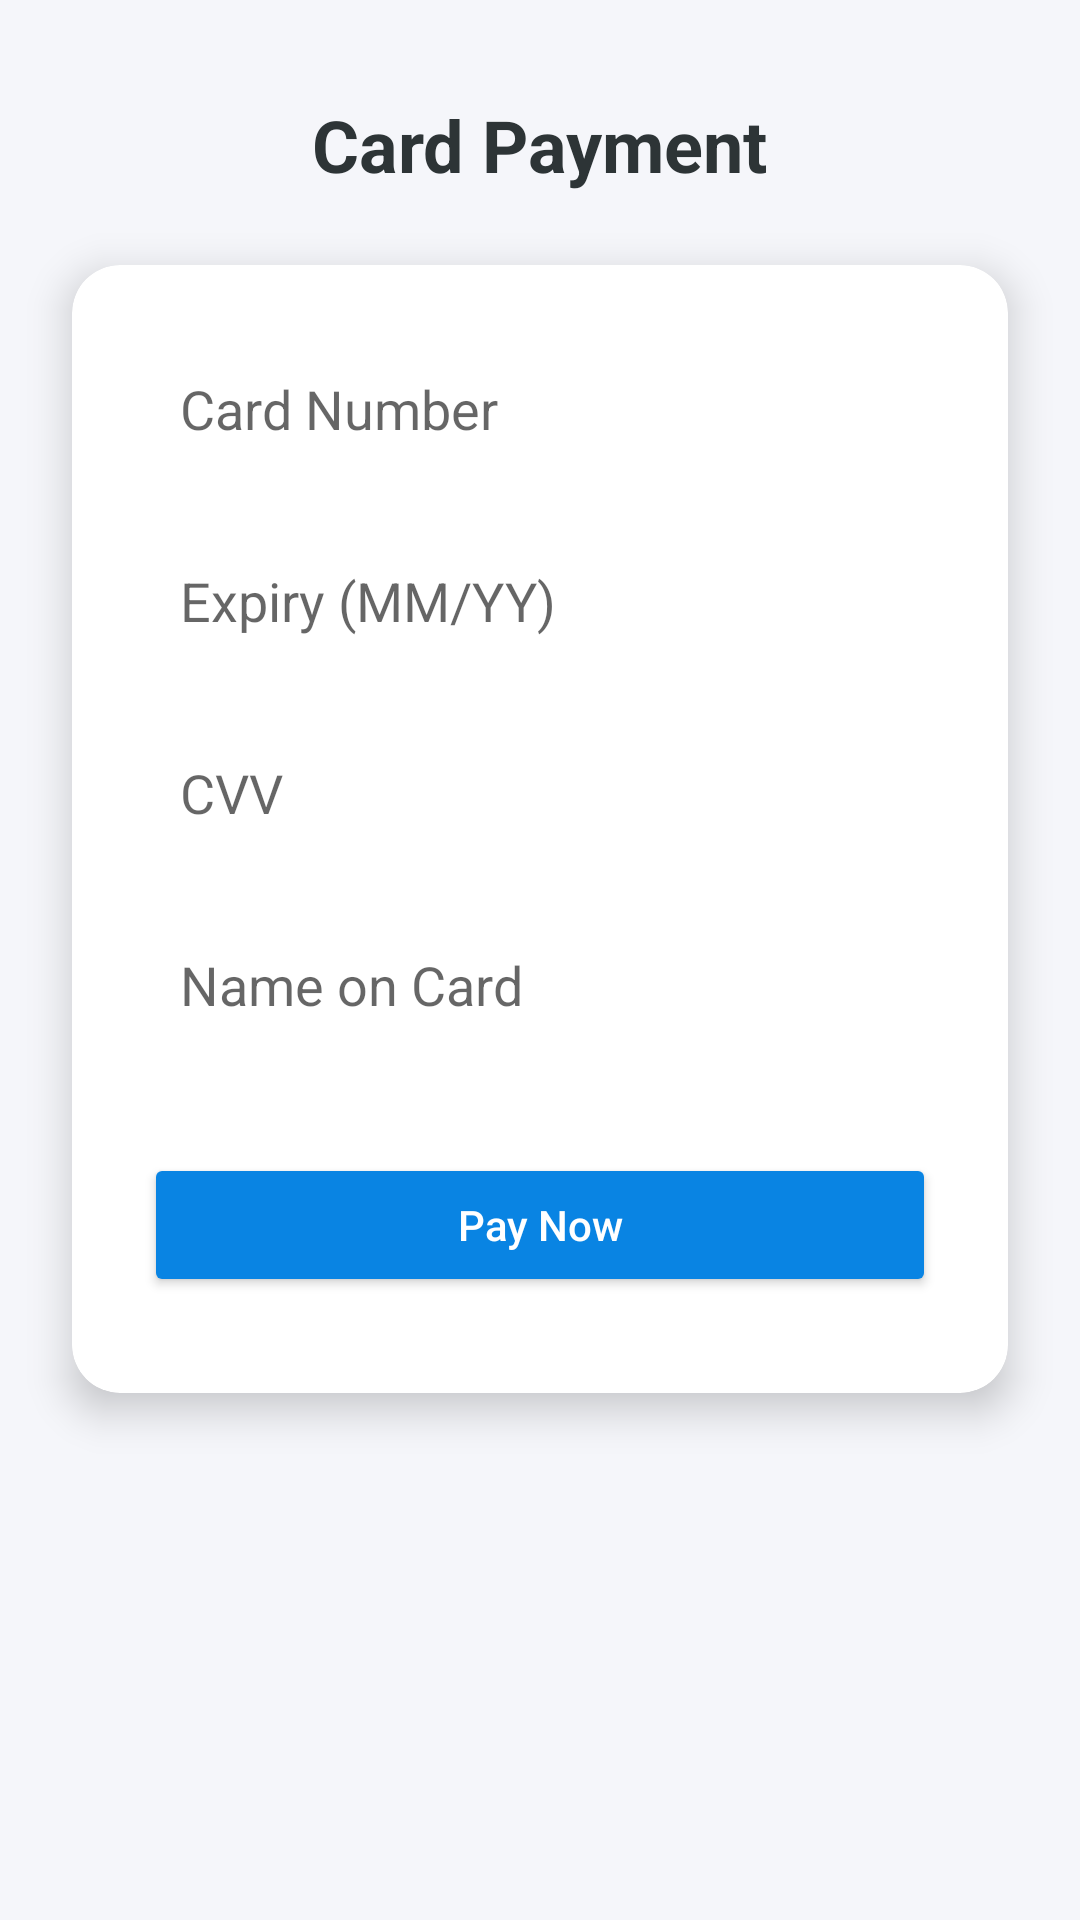

Layout XML and referenced resources for this Android screen:
<!-- AndroidManifest.xml: application theme Theme.MyApplication -->
<!-- res/layout/card_activity.xml -->
<?xml version="1.0" encoding="utf-8"?>
<androidx.constraintlayout.widget.ConstraintLayout xmlns:android="http://schemas.android.com/apk/res/android"
    xmlns:app="http://schemas.android.com/apk/res-auto"
    android:layout_width="match_parent"
    android:layout_height="match_parent"
    android:background="#F5F6FA">

    <TextView
        android:id="@+id/tvCardTitle"
        android:layout_width="wrap_content"
        android:layout_height="wrap_content"
        android:text="Card Payment"
        android:textSize="24sp"
        android:textStyle="bold"
        android:textColor="#2D3436"
        app:layout_constraintTop_toTopOf="parent"
        app:layout_constraintStart_toStartOf="parent"
        app:layout_constraintEnd_toEndOf="parent"
        android:layout_marginTop="32dp"/>

    <androidx.cardview.widget.CardView
        android:id="@+id/cardCard"
        android:layout_width="0dp"
        android:layout_height="wrap_content"
        app:cardCornerRadius="16dp"
        app:cardElevation="8dp"
        android:layout_margin="24dp"
        app:layout_constraintTop_toBottomOf="@id/tvCardTitle"
        app:layout_constraintStart_toStartOf="parent"
        app:layout_constraintEnd_toEndOf="parent">

        <LinearLayout
            android:layout_width="match_parent"
            android:layout_height="wrap_content"
            android:orientation="vertical"
            android:padding="24dp">

            <EditText
                android:id="@+id/etCardNumber"
                android:layout_width="match_parent"
                android:layout_height="48dp"
                android:hint="Card Number"
                android:inputType="number"
                android:background="@drawable/edittext_bg"
                android:padding="12dp"
                android:layout_marginBottom="16dp"/>

            <EditText
                android:id="@+id/etExpiry"
                android:layout_width="match_parent"
                android:layout_height="48dp"
                android:hint="Expiry (MM/YY)"
                android:inputType="text"
                android:background="@drawable/edittext_bg"
                android:padding="12dp"
                android:layout_marginBottom="16dp"/>

            <EditText
                android:id="@+id/etCvv"
                android:layout_width="match_parent"
                android:layout_height="48dp"
                android:hint="CVV"
                android:inputType="numberPassword"
                android:background="@drawable/edittext_bg"
                android:padding="12dp"
                android:layout_marginBottom="16dp"/>

            <EditText
                android:id="@+id/etNameOnCard"
                android:layout_width="match_parent"
                android:layout_height="48dp"
                android:hint="Name on Card"
                android:inputType="textCapWords"
                android:background="@drawable/edittext_bg"
                android:padding="12dp"
                android:layout_marginBottom="16dp"/>

            <Button
                android:id="@+id/btnCardPay"
                android:layout_width="match_parent"
                android:layout_height="wrap_content"
                android:text="Pay Now"
                android:textAllCaps="false"
                android:backgroundTint="#0984e3"
                android:textColor="#fff"
                android:layout_marginTop="16dp"
                android:layout_marginBottom="8dp"
                android:elevation="2dp"/>
        </LinearLayout>
    </androidx.cardview.widget.CardView>

</androidx.constraintlayout.widget.ConstraintLayout>
<!-- resources referenced by this layout -->
<resources>
  <style name="Theme.MyApplication" parent="Theme.MaterialComponents.Light.NoActionBar">
          
          <item name="colorPrimary">@color/primary</item>
          <item name="colorPrimaryVariant">@color/primary_variant</item>
          <item name="colorOnPrimary">@color/white</item>
          
          <item name="colorSecondary">@color/teal_200</item>
          <item name="colorSecondaryVariant">@color/teal_700</item>
          <item name="colorOnSecondary">@color/black</item>
          
          <item name="android:statusBarColor">?attr/colorPrimaryVariant</item>
          
      </style>
  <color name="primary">#1976D2</color>
  <color name="primary_variant">#1565C0</color>
  <color name="white">#FFFFFF</color>
  <color name="teal_200">#03DAC5</color>
  <color name="teal_700">#018786</color>
  <color name="black">#000000</color>
</resources>
